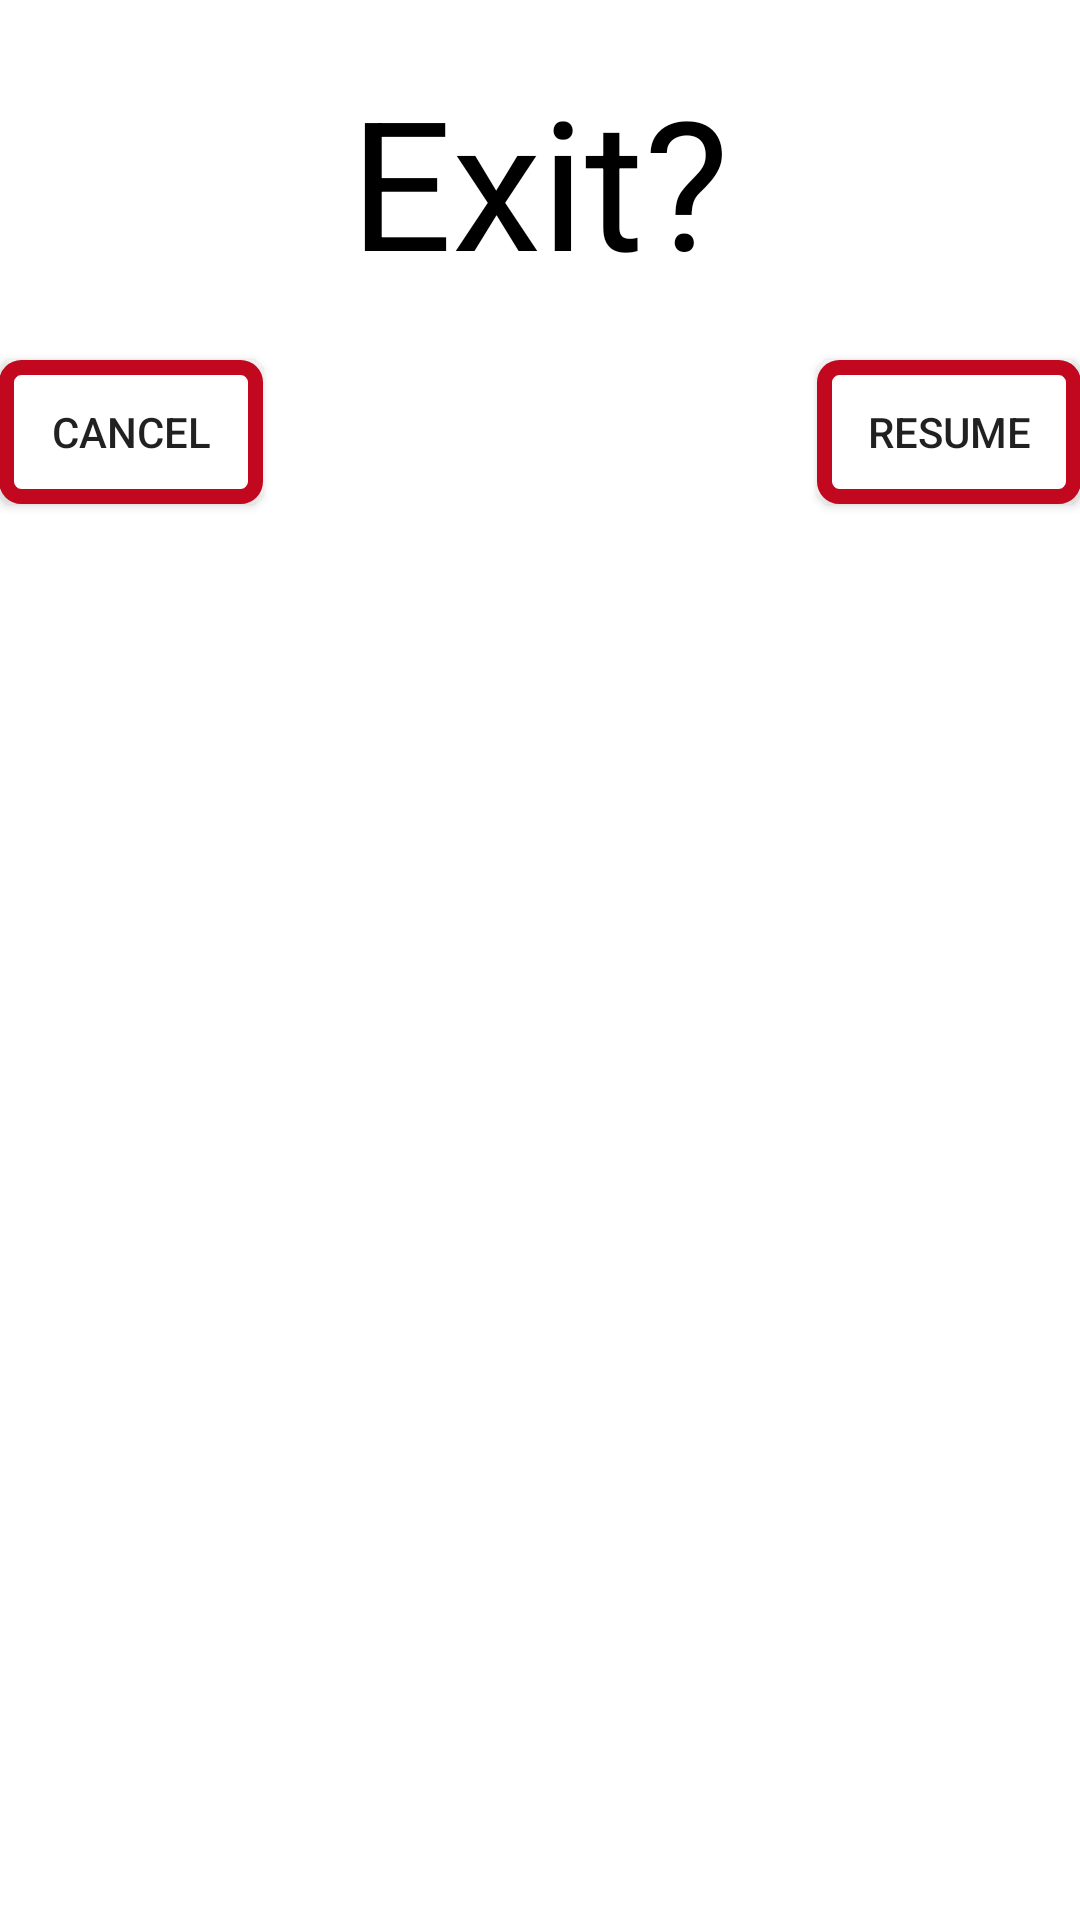

Produce the Android XML layout that renders to this screen, including the resource entries it uses.
<!-- AndroidManifest.xml: application theme AppTheme -->
<!-- res/layout/activity_dialog.xml -->
<?xml version="1.0" encoding="utf-8"?>
<RelativeLayout xmlns:android="http://schemas.android.com/apk/res/android"
    xmlns:tools="http://schemas.android.com/tools"
    android:layout_width="match_parent"
    android:layout_height="match_parent"
    android:paddingBottom="@dimen/activity_vertical_margin"
    android:paddingLeft="@dimen/activity_horizontal_margin"
    android:paddingRight="@dimen/activity_horizontal_margin"
    android:paddingTop="@dimen/activity_vertical_margin"
    android:background="#ffffff"
    tools:context=".DialogActivity">

    <TextView
        android:layout_width="wrap_content"
        android:layout_height="wrap_content"
        android:id="@+id/exitTitleLbl"
        android:text="@string/exit_txt"
        android:textSize="60sp"
        android:textColor="#000000"
        android:layout_alignParentTop="true"
        android:layout_centerHorizontal="true"
        android:layout_marginTop="20dp"/>

    <Button
        android:layout_width="wrap_content"
        android:layout_height="wrap_content"
        android:text="@string/resume_txt"
        android:id="@+id/exitBtn"
        android:background="@drawable/btn_borders"
        android:layout_below="@+id/exitTitleLbl"
        android:layout_marginTop="20dp"
        android:layout_alignParentEnd="true"
        android:layout_alignParentRight="true" />

    <Button
        android:layout_width="wrap_content"
        android:layout_height="wrap_content"
        android:text="@string/cancel_txt"
        android:id="@+id/resumeBtn"
        android:background="@drawable/btn_borders"
        android:layout_marginTop="20dp"
        android:layout_below="@+id/exitTitleLbl"
        android:layout_alignParentLeft="true"
        android:layout_alignParentStart="true"

         />
</RelativeLayout>
<!-- resources referenced by this layout -->
<resources>
  <!-- drawable btn_borders (drawable) -->
  <?xml version="1.0" encoding="utf-8"?>
  <selector xmlns:android="http://schemas.android.com/apk/res/android">
  
      <item>
  
  
          <shape android:shape="rectangle">
  
              <solid android:color="#ffffff"></solid>
  
              <stroke android:width="5dp" android:color="#c1081f"></stroke>
  
              <corners android:radius="5dp"></corners>
  
          </shape>
  
      </item>
  
  </selector>
  <string name="cancel_txt">Cancel</string>
  <string name="exit_txt">Exit?</string>
  <string name="resume_txt">Resume</string>
  <style name="AppTheme" parent="Base.Theme.AppCompat.Light">
  
          <item name="android:windowNoTitle">true</item>
  
          <item name="android:windowActionBar">false</item>
  
          <item name="android:windowFullscreen">true</item>
  
          <item name="android:windowContentOverlay">@null</item>
          
      </style>
</resources>
